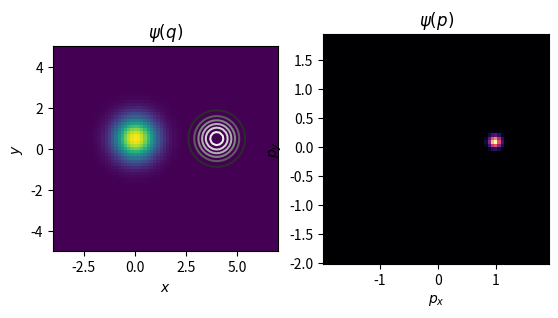

Reproduce this figure in Python.
"""
Split operator in 2 d
"""
import numpy as np
import matplotlib.pyplot as plt


def potential(q):
    """
    potential energy at q

    Parameters
    ----------
    q : array, float, shape (..., 2)

    Returns
    -------
    V : array, float, shape `q.shape[:-1]`
        Potential values
    """
    q_0 = np.array([4.0, 0.5])
    sigma = 1.0
    arg = np.sum(((q - q_0) / sigma) ** 2, axis=-1)
    V_0 = 1.0
    return V_0 * np.exp(-arg)


def kinetic(p):
    """
    kinetic energy
    """
    return np.sum(p ** 2, axis=-1) / 2


def coherent_state(grid, q_0, p_0, hbar, sigma=1.0):
    """
    returns a coherent state
    """
    a = 2 * sigma ** 2
    C = np.sqrt(2 / (np.pi * a))
    return C * np.exp(
        -np.sum((grid - q_0) ** 2, axis=-1) / a +
        1j * grid @ p_0 / hbar)


def p_grid_from_q_grid(hbar, grid):
    """
    returns the grid points in p space
    """
    q_0 = grid[0, 0]
    delta_q = grid[1, 1] - grid[0, 0]
    Ns = np.array(grid.shape[:2])

    # choose p to be able to use FFT
    delta_p = 2 * np.pi * hbar / (Ns * delta_q)
    p_0 = -(Ns * delta_p) / 2

    indices = (grid - q_0) / delta_q
    p_grid = p_0 + indices * delta_p

    return p_0, delta_p, p_grid, indices


def p_representation(hbar, grid, psi_q):
    """
    Calculate the p-representation of ψ(q)
    """
    q_0 = grid[0, 0]
    delta_q = grid[1, 1] - grid[0, 0]

    p_0, delta_p, p_grid, indices = p_grid_from_q_grid(hbar, grid)

    a = np.exp(-1j / hbar * grid @ p_0) * psi_q
    b = np.fft.fft2(a)

    # calculate remaining phase factor
    c = b * np.exp(-1j / hbar * (p_grid - p_0) @ q_0)

    normalization = np.prod(delta_q) / (2 * np.pi * hbar)

    return normalization * c


def q_representation(hbar, grid, psi_p):
    """
    Calculate the q-representation of ψ(p)
    """
    q_0 = grid[0, 0]
    delta_q = grid[1, 1] - grid[0, 0]
    Ns = np.array(grid.shape[:2])
    p_0, delta_p, p_grid, indices = p_grid_from_q_grid(hbar, grid)

    a = np.exp(1j / hbar * p_grid @ q_0) * psi_p
    b = np.prod(Ns) * np.fft.ifft2(a)

    # calculate remaining phase factor
    c = b * np.exp(1j / hbar * (grid - q_0) @ p_0)

    normalization = np.prod(delta_p) / (2 * np.pi * hbar)

    return normalization * c


def propagate(hbar, grid, psi_q, delta_t):
    """
    apply the split operator
    """
    p_0, delta_p, p_grid, indices = p_grid_from_q_grid(hbar, grid)
    potential_phase = np.exp(- delta_t * 1j / hbar * potential(grid) / 2)
    kinetic_phase = np.exp(- delta_t * 1j / hbar * kinetic(p_grid))

    a = p_representation(hbar, grid, potential_phase * psi_q)
    c = q_representation(hbar, grid, kinetic_phase * a)
    return potential_phase * c


x = np.linspace(-4, 7, 70)
y = np.linspace(-5, 5, 65)
grid = np.array(np.meshgrid(
    x, y, indexing='ij')).transpose(
        (1, 2, 0))

V = potential(grid)

delta_t = 0.01
hbar = 0.1
q_0 = np.array([0.0, 0.5])
p_0 = np.array([1.0, 0.1])
psi_0 = coherent_state(
    grid, q_0, p_0, hbar)

# check normalization and expectation value for q₀
delta_q = grid[1, 1] - grid[0, 0]
norm_psi_0 = np.prod(delta_q) * np.sum(np.abs(psi_0) ** 2)
expectation_q = np.prod(delta_q) * np.sum(
    np.abs(psi_0.flatten()[:, np.newaxis]) ** 2 *
    grid.reshape((-1, 2)), axis=0)
expectation_V = np.prod(delta_q) * np.sum(np.abs(psi_0) ** 2 * V)

_, delta_p, p_grid, _ = p_grid_from_q_grid(hbar, grid)
psi_0_p = p_representation(hbar, grid, psi_0)
T = kinetic(p_grid)

norm_psi_0_p = np.prod(delta_p) * np.sum(np.abs(psi_0_p.flatten()) ** 2)
expectation_p = np.prod(delta_p) * np.sum(
    np.abs(psi_0_p.flatten()[:, np.newaxis]) ** 2 *
    p_grid.reshape((-1, 2)), axis=0)
expectation_T = np.prod(delta_p) * np.sum(np.abs(psi_0_p) ** 2 * T)

np.testing.assert_array_almost_equal(
    norm_psi_0, 1.0,
    err_msg="Initial state |ψ⟩ not normalized")

np.testing.assert_array_almost_equal(
    expectation_q, q_0,
    err_msg="Coherent state does not have correct ⟨ψ|q|ψ⟩ ≠ q₀")

np.testing.assert_array_almost_equal(
    norm_psi_0_p, 1.0,
    err_msg=f"Initial state not normalized in p: ∫|⟨p|ψ⟩|²dp = {norm_psi_0_p} ≠ 1")

np.testing.assert_array_almost_equal(
    expectation_p, p_0,
    err_msg="Coherent state does not have correct ⟨ψ|p|ψ⟩ ≠ p₀")

psi_0_q = q_representation(hbar, grid, psi_0_p)

np.testing.assert_array_almost_equal(
    psi_0_q, psi_0,
    err_msg="Fourier trafo and inverse are not inverse")

psi_1 = propagate(hbar, grid, psi_0, delta_t)

fig = plt.figure()
ax = fig.add_subplot(
    121, title=r"$\psi(q)$",
    xlabel="$x$", ylabel="$y$")

ax_p = fig.add_subplot(
    122, title=r"$\psi(p)$",
    xlabel="$p_x$", ylabel="$p_y$")

ax.contour(
    grid[..., 0],
    grid[..., 1],
    V,
    cmap=plt.cm.Greys_r)

psi_0_abs2 = np.abs(psi_0) ** 2
ax.imshow(
    psi_0_abs2.T,
    origin="lower",
    interpolation="nearest",
    extent=(x.min(), x.max(),
            y.min(), y.max()),
    cmap=plt.cm.viridis)

psi_p_0_abs2 = np.abs(psi_0_p) ** 2
ax_p.imshow(
    psi_p_0_abs2.T,
    origin="lower",
    interpolation="nearest",
    extent=(p_grid[0, 0, 0], p_grid[-1, -1, 0],
            p_grid[0, 0, 1], p_grid[-1, -1, 1]),
    cmap=plt.cm.magma)

plt.show()
